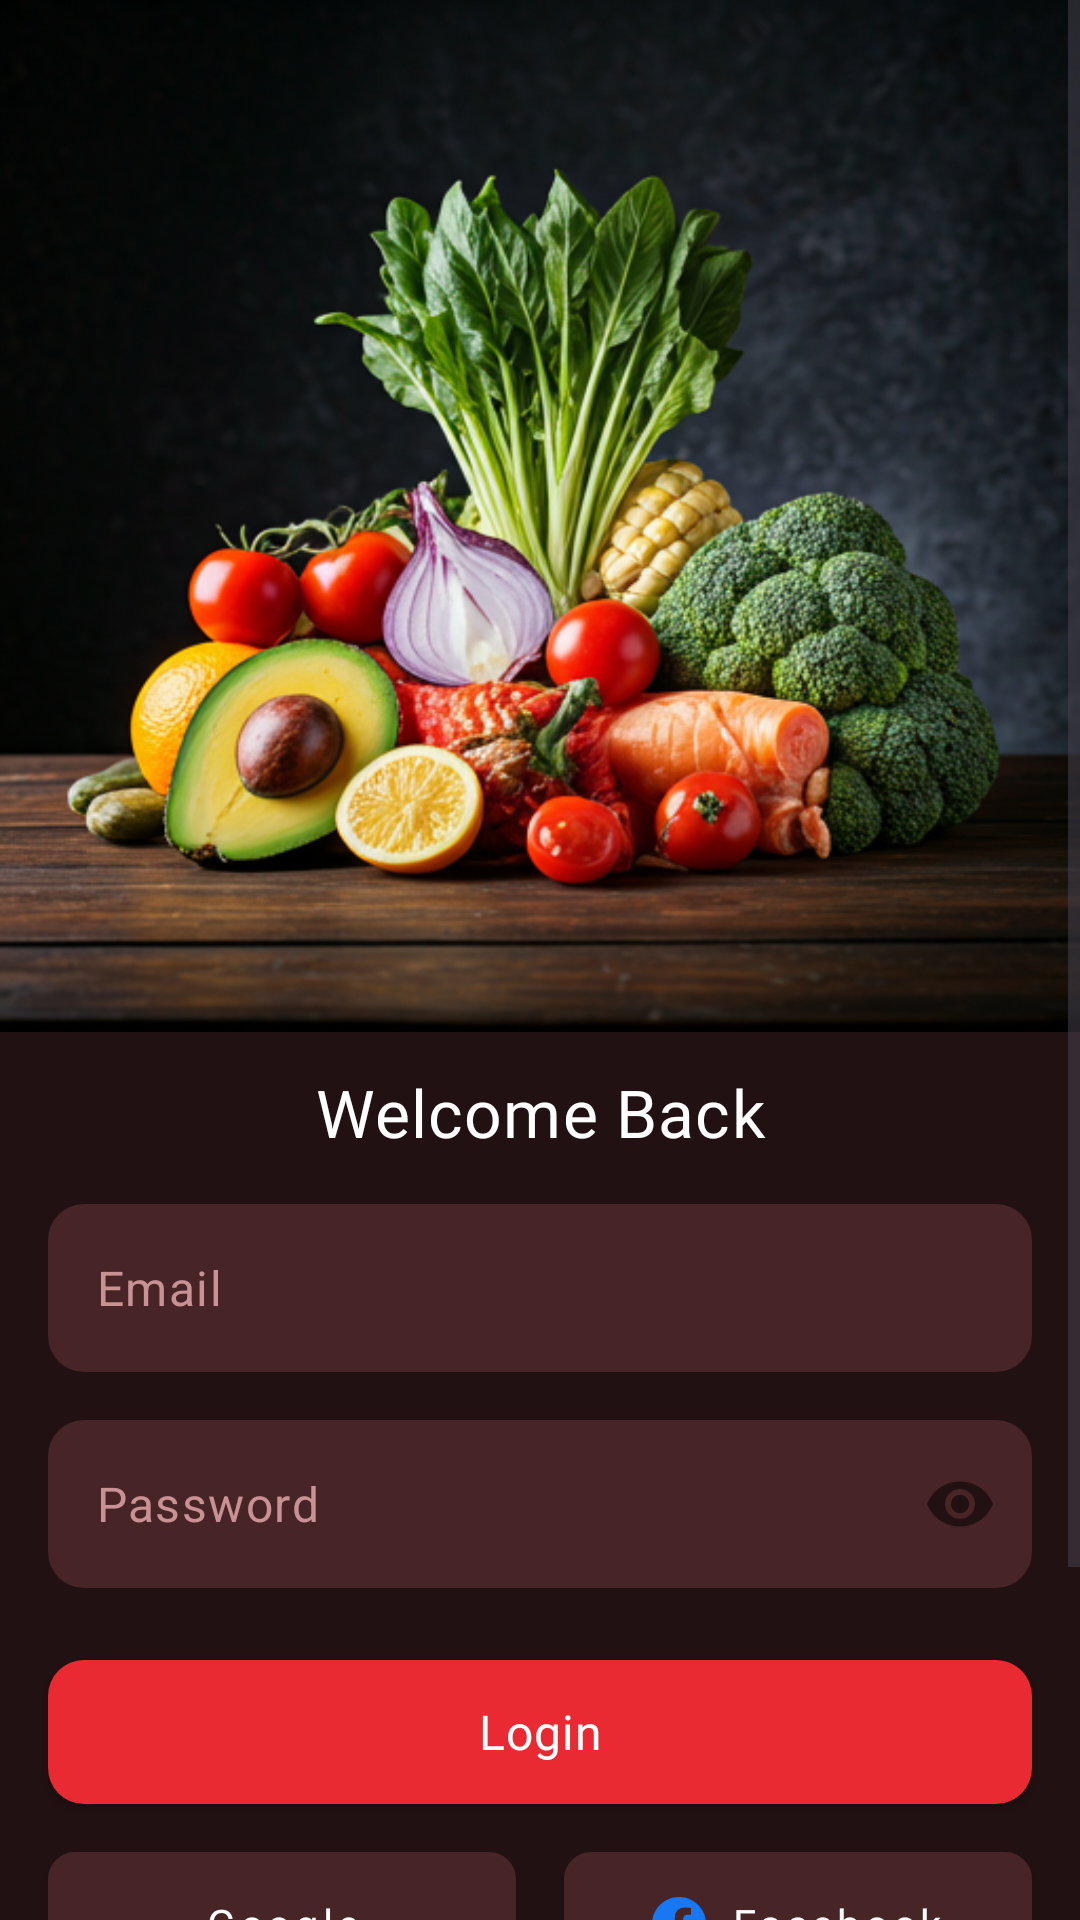

The Android layout XML behind this screen, and the referenced resources:
<!-- AndroidManifest.xml: application theme Theme.OmAhmed -->
<!-- res/layout/fragment_login.xml -->
<?xml version="1.0" encoding="utf-8"?>
<ScrollView xmlns:android="http://schemas.android.com/apk/res/android"
    xmlns:app="http://schemas.android.com/apk/res-auto"
    xmlns:tools="http://schemas.android.com/tools"
    android:layout_width="match_parent"
    android:fillViewport="true"
    android:layout_height="match_parent"
    android:background="@color/background_color">

    <androidx.constraintlayout.widget.ConstraintLayout
        android:id="@+id/loginScreen"
        android:layout_width="match_parent"
        android:layout_height="wrap_content"
        android:paddingBottom="20dp"
        tools:context=".presentation.Authentication.login.view.LoginFragment">

        <androidx.constraintlayout.widget.Guideline
            android:id="@+id/guideline4"
            android:layout_width="wrap_content"
            android:layout_height="wrap_content"
            android:orientation="horizontal"
            app:layout_constraintGuide_percent=".45" />

        <ImageView
            android:id="@+id/loginPageImage"
            android:layout_width="0dp"
            android:layout_height="0dp"
            android:contentDescription="@string/food_image_of_the_login_page"
            android:scaleType="fitXY"
            android:src="@drawable/login_image"
            app:layout_constraintBottom_toTopOf="@+id/guideline4"
            app:layout_constraintEnd_toEndOf="parent"
            app:layout_constraintHorizontal_bias="1.0"
            app:layout_constraintStart_toStartOf="parent"
            app:layout_constraintTop_toTopOf="parent"
            app:layout_constraintVertical_bias="1.0" />

        <TextView
            android:id="@+id/loginPageTitle"
            style="@style/Text.OmAhmed.AuthTitles"
            android:layout_width="wrap_content"
            android:layout_height="wrap_content"
            android:layout_marginTop="12dp"
            android:text="@string/welcome_back"
            app:layout_constraintEnd_toEndOf="parent"
            app:layout_constraintHorizontal_bias="0.5"
            app:layout_constraintStart_toStartOf="parent"
            app:layout_constraintTop_toBottomOf="@id/loginPageImage" />

        <com.google.android.material.textfield.TextInputLayout
            android:id="@+id/loginEmail"
            style="@style/Widget.OmAhmed.InputLayout"
            android:layout_width="match_parent"
            android:layout_height="wrap_content"
            android:layout_marginStart="16dp"
            android:layout_marginTop="16dp"
            android:layout_marginEnd="16dp"
            app:layout_constraintEnd_toEndOf="parent"
            app:layout_constraintStart_toStartOf="parent"
            app:layout_constraintTop_toBottomOf="@id/loginPageTitle">

            <com.google.android.material.textfield.TextInputEditText
                android:id="@+id/loginEmailEditText"
                style="@style/Widget.OmAhmed.InputEditText"
                android:layout_width="match_parent"
                android:layout_height="@dimen/input_height"
                android:hint="@string/email"
                android:inputType="textEmailAddress" />

        </com.google.android.material.textfield.TextInputLayout>

        <com.google.android.material.textfield.TextInputLayout
            android:id="@+id/loginPassword"
            style="@style/Widget.OmAhmed.InputLayout"
            android:layout_width="match_parent"
            android:layout_height="wrap_content"
            android:layout_marginStart="16dp"
            android:layout_marginTop="16dp"
            android:layout_marginEnd="16dp"
            app:layout_constraintEnd_toEndOf="@id/loginEmail"
            app:layout_constraintStart_toStartOf="@id/loginEmail"
            app:layout_constraintTop_toBottomOf="@id/loginEmail"
            app:passwordToggleEnabled="true">

            <com.google.android.material.textfield.TextInputEditText
                android:id="@+id/loginPasswordEditText"
                style="@style/Widget.OmAhmed.InputEditText"
                android:layout_width="match_parent"
                android:layout_height="@dimen/input_height"
                android:hint="@string/password"
                android:inputType="textPassword" />

        </com.google.android.material.textfield.TextInputLayout>


        <Button
            android:id="@+id/loginButton"
            style="@style/Text.OmAhmed.onBoardingButtons"
            android:layout_width="0dp"
            android:layout_height="wrap_content"
            android:layout_marginTop="24dp"
            android:text="@string/login"
            android:textAlignment="center"
            app:layout_constraintEnd_toEndOf="@id/loginPassword"
            app:layout_constraintStart_toStartOf="@id/loginPassword"
            app:layout_constraintTop_toBottomOf="@id/loginPassword" />

        <com.google.android.material.button.MaterialButton
            android:id="@+id/loginGoogleButton"
            style="@style/Widget.OmAhmed.SocialButton"
            android:layout_marginTop="16dp"
            android:layout_marginEnd="8dp"
            android:text="@string/google"
            app:icon="@drawable/google_icon"
            app:layout_constraintEnd_toStartOf="@+id/loginFacebookButton"
            app:layout_constraintHorizontal_chainStyle="spread"
            app:layout_constraintStart_toStartOf="@id/loginButton"
            app:layout_constraintTop_toBottomOf="@id/loginButton"
            app:rippleColor="@color/white" />

        <com.google.android.material.button.MaterialButton
            android:id="@+id/loginFacebookButton"
            style="@style/Widget.OmAhmed.SocialButton"
            android:layout_marginStart="8dp"
            android:text="@string/facebook"
            app:icon="@drawable/facebook_icon"
            app:layout_constraintEnd_toEndOf="@id/loginButton"
            app:layout_constraintStart_toEndOf="@id/loginGoogleButton"
            app:layout_constraintTop_toTopOf="@id/loginGoogleButton" />


        <Button
            android:id="@+id/loginGuestButton"
            style="@style/Text.OmAhmed.guestButton"
            android:layout_width="0dp"
            android:layout_height="wrap_content"
            android:layout_marginTop="16dp"
            android:text="@string/continue_as_guest"

            android:textAlignment="center"
            app:layout_constraintEnd_toEndOf="@id/loginButton"
            app:layout_constraintStart_toStartOf="@id/loginButton"
            app:layout_constraintTop_toBottomOf="@id/loginGoogleButton" />

        <LinearLayout
            android:layout_width="wrap_content"
            android:layout_height="wrap_content"
            android:layout_marginTop="16dp"
            android:orientation="horizontal"
            app:layout_constraintEnd_toEndOf="parent"
            app:layout_constraintStart_toStartOf="parent"
            app:layout_constraintTop_toBottomOf="@id/loginGuestButton">

            <TextView
                android:id="@+id/signUpText"
                android:layout_width="wrap_content"
                android:layout_height="wrap_content"
                android:fontFamily="@font/plus_jakarta_sans"
                android:text="@string/don_t_have_an_account"
                android:textColor="@color/oriental_pink"
                android:textSize="14sp" />

            <TextView
                android:id="@+id/signUpTextAction"
                android:layout_width="wrap_content"
                android:layout_height="wrap_content"
                android:layout_marginStart="12dp"
                android:fontFamily="@font/plus_jakarta_sans"
                android:text="@string/sign_up"
                android:textColor="@color/button_color"
                android:textSize="14sp"
                android:textStyle="bold" />
        </LinearLayout>

        <FrameLayout
            android:id="@+id/loginLoadingOverlay"
            android:layout_width="0dp"
            android:layout_height="0dp"
            android:background="#80000000"
            android:clickable="true"
            android:elevation="10dp"
            android:focusable="true"
            android:visibility="gone"
            app:layout_constraintBottom_toBottomOf="@id/loginScreen"
            app:layout_constraintEnd_toEndOf="@id/loginScreen"
            app:layout_constraintStart_toStartOf="@id/loginScreen"
            app:layout_constraintTop_toTopOf="@id/loginScreen">

            <com.airbnb.lottie.LottieAnimationView
                android:id="@+id/loginLottieAnimation"
                android:layout_width="match_parent"
                android:layout_height="match_parent"
                android:layout_gravity="center"
                app:lottie_autoPlay="false"
                app:lottie_loop="true"
                app:lottie_rawRes="@raw/loginlottieload" />
        </FrameLayout>

    </androidx.constraintlayout.widget.ConstraintLayout>

</ScrollView>
<!-- resources referenced by this layout -->
<resources>
  <color name="background_color">#221112</color>
  <color name="button_color">#EA2A33</color>
  <color name="oriental_pink">#C89295</color>
  <color name="white">#FFFFFFFF</color>
  <dimen name="input_height">56dp</dimen>
  <!-- drawable facebook_icon (drawable) -->
  <vector xmlns:android="http://schemas.android.com/apk/res/android"
      android:width="20dp"
      android:height="20dp"
      android:viewportWidth="20"
      android:viewportHeight="20">
    <path
        android:pathData="M20,10C20,4.477 15.523,0 10,0C4.477,0 0,4.477 0,10C0,14.992 3.657,19.128 8.438,19.878V12.891H5.898V9.999H8.438V7.798C8.438,5.292 9.931,3.907 12.215,3.907C13.308,3.907 14.453,4.102 14.453,4.102V6.563H13.192C11.949,6.563 11.562,7.334 11.562,8.125V10H14.335L13.892,12.892H11.562V19.879C16.343,19.128 20,14.991 20,10Z"
        android:fillColor="#1877F2"/>
  </vector>
  <string name="continue_as_guest">Continue As Guest</string>
  <string name="don_t_have_an_account">Don\'t Have An Account ?</string>
  <string name="email">Email</string>
  <string name="facebook">Facebook</string>
  <string name="food_image_of_the_login_page">food image of the login page</string>
  <string name="google">Google</string>
  <string name="login">Login</string>
  <string name="password">Password</string>
  <string name="sign_up">Sign Up</string>
  <string name="welcome_back">Welcome Back</string>
  <style name="Text.OmAhmed.AuthTitles" parent="Text_OmAhmed">
          <item name="fontFamily">@font/plus_jakarta_sans_bold</item>
          <item name="android:textColor">@color/white</item>
          <item name="android:textSize">22sp</item>
      </style>
      `
  <style name="Text.OmAhmed.guestButton" parent="Text_OmAhmed">
          <item name="fontFamily">@font/plus_jakarta_sans_bold</item>
          <item name="android:textColor">@color/oriental_pink</item>
          <item name="android:textSize">16sp</item>
          <item name="android:background">@drawable/guest_login_button</item>
          <item name="backgroundTint">@null</item>
      </style>
  <style name="Text.OmAhmed.onBoardingButtons" parent="Text_OmAhmed">
          <item name="fontFamily">@font/plus_jakarta_sans_bold</item>
          <item name="android:textColor">@color/white</item>
          <item name="android:textSize">16sp</item>
          <item name="android:background">@drawable/on_boarding_buttons_background</item>
          <item name="backgroundTint">@null</item>
      </style>
  <style name="Widget.OmAhmed.InputEditText" parent="Widget.Material3.TextInputEditText.FilledBox">
          <item name="android:textColor">@color/white</item>
          <item name="android:textColorHint">@color/oriental_pink</item>
          <item name="android:padding">@dimen/input_padding</item>
          <item name="android:textSize">16sp</item>
          <item name="android:background">@null</item>
      </style>
  <style name="Theme.OmAhmed" parent="Base.Theme.OmAhmed" />
  <style name="Text_OmAhmed" parent="TextAppearance.Material3.BodyMedium" />
  <!-- drawable on_boarding_buttons_background (drawable) -->
  <?xml version="1.0" encoding="utf-8"?>
  <shape xmlns:android="http://schemas.android.com/apk/res/android" android:shape="rectangle">
      <solid android:color="@color/button_color" />
      <corners android:radius="12sp"/>
  
  </shape>
  <dimen name="input_padding">16dp</dimen>
  <color name="crater_brown">#472426</color>
  <dimen name="input_radius">12dp</dimen>
  <!-- drawable google_button_background (drawable) -->
  <?xml version="1.0" encoding="utf-8"?>
  <ripple xmlns:android="http://schemas.android.com/apk/res/android"
      android:color="#40FFFFFF">
      <item>
          <shape android:shape="rectangle">
              <solid android:color="@color/crater_brown" />
              <stroke
                  android:width="2dp"
                  android:color="@color/crater_brown" />
              <corners android:radius="8dp" />
          </shape>
      </item>
  </ripple>
  <style name="Base.Theme.OmAhmed" parent="Theme.Material3.DayNight.NoActionBar">
  
      </style>
</resources>
